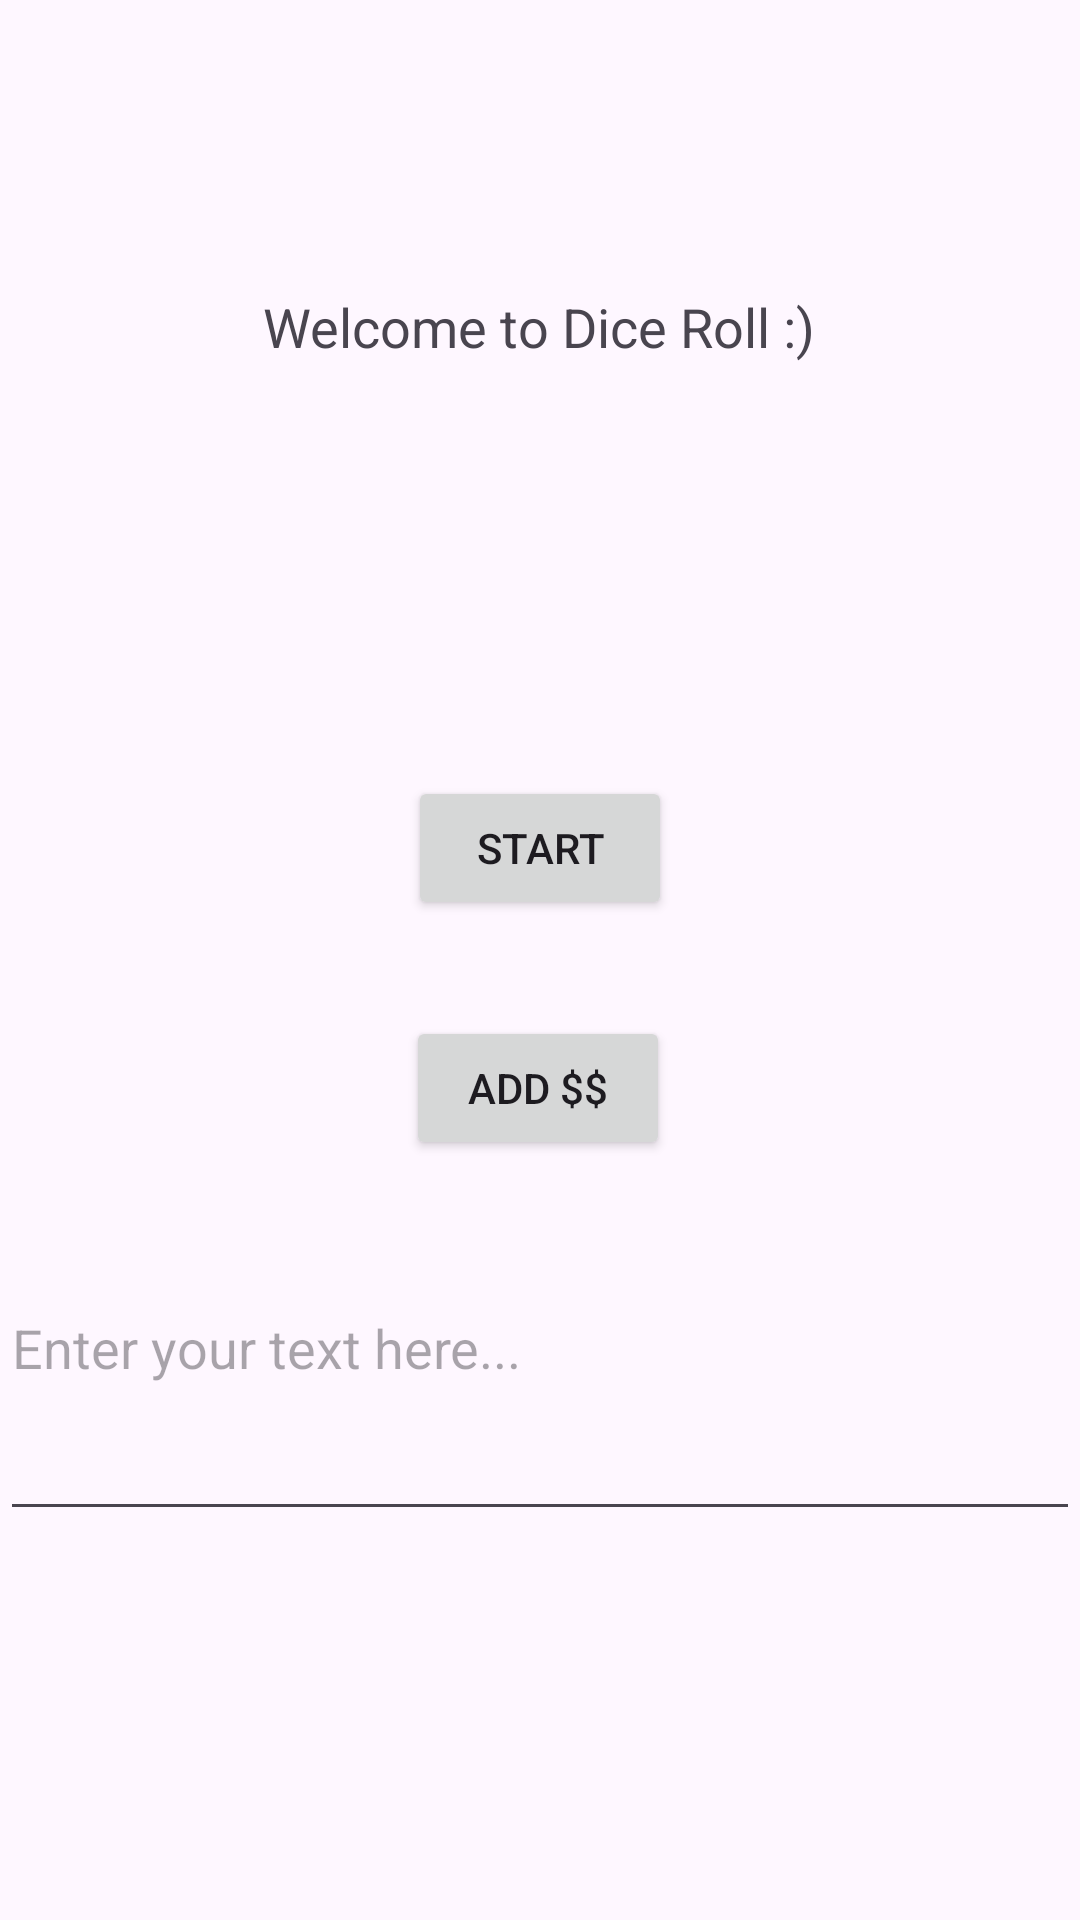

Android layout source for this screen:
<!-- AndroidManifest.xml: application theme Theme.MobileAppMidterm -->
<!-- res/layout/activity_main.xml -->
<?xml version="1.0" encoding="utf-8"?>
<androidx.constraintlayout.widget.ConstraintLayout xmlns:android="http://schemas.android.com/apk/res/android"
    xmlns:app="http://schemas.android.com/apk/res-auto"
    xmlns:tools="http://schemas.android.com/tools"
    android:id="@+id/main"
    android:layout_width="match_parent"
    android:layout_height="match_parent"
    tools:context=".MainActivity">

    <TextView
        android:layout_width="wrap_content"
        android:layout_height="wrap_content"
        android:text="@string/welcome1"
        android:textSize="18sp"
        app:layout_constraintBottom_toBottomOf="parent"
        app:layout_constraintEnd_toEndOf="parent"
        app:layout_constraintHorizontal_bias="0.498"
        app:layout_constraintStart_toStartOf="parent"
        app:layout_constraintTop_toTopOf="parent"
        app:layout_constraintVertical_bias="0.157" />

    <ImageView
        android:id="@+id/imageView"
        android:layout_width="248dp"
        android:layout_height="140dp"
        android:layout_marginTop="164dp"
        android:src="@drawable/dieimage"
        app:layout_constraintEnd_toEndOf="parent"
        app:layout_constraintHorizontal_bias="0.496"
        app:layout_constraintStart_toStartOf="parent"
        app:layout_constraintTop_toTopOf="parent" />

    <Button
        android:id="@+id/button"
        android:layout_width="wrap_content"
        android:layout_height="wrap_content"
        android:layout_marginTop="10dp"
        android:layout_marginBottom="20dp"
        android:text="@string/start"
        app:layout_constraintBottom_toTopOf="@+id/button2"
        app:layout_constraintEnd_toEndOf="parent"
        app:layout_constraintHorizontal_bias="0.5"
        app:layout_constraintStart_toStartOf="parent"
        app:layout_constraintTop_toBottomOf="@+id/imageView" />

    <Button
        android:id="@+id/button2"
        android:layout_width="wrap_content"
        android:layout_height="wrap_content"
        android:layout_marginTop="12dp"
        android:layout_marginBottom="309dp"
        android:text="@string/add"
        app:layout_constraintBottom_toBottomOf="parent"
        app:layout_constraintEnd_toEndOf="parent"
        app:layout_constraintHorizontal_bias="0.498"
        app:layout_constraintStart_toStartOf="parent"
        app:layout_constraintTop_toBottomOf="@+id/button" />

    <EditText
        android:id="@+id/multilineEditText"
        android:layout_width="match_parent"
        android:layout_height="wrap_content"
        android:layout_marginTop="61dp"
        android:layout_marginBottom="150dp"
        android:gravity="top"
        android:hint="Enter your text here..."
        android:inputType="textMultiLine"
        android:maxLines="6"
        android:minLines="3"
        app:layout_constraintBottom_toBottomOf="parent"
        app:layout_constraintEnd_toEndOf="parent"
        app:layout_constraintStart_toStartOf="parent"
        app:layout_constraintTop_toBottomOf="@+id/button2" />

</androidx.constraintlayout.widget.ConstraintLayout>
<!-- resources referenced by this layout -->
<resources>
  <string name="add">Add $$</string>
  <string name="start">Start</string>
  <string name="welcome1">Welcome to Dice Roll :)</string>
  <style name="Theme.MobileAppMidterm" parent="Base.Theme.MobileAppMidterm" />
  <style name="Base.Theme.MobileAppMidterm" parent="Theme.Material3.DayNight.NoActionBar">
          
          
      </style>
</resources>
